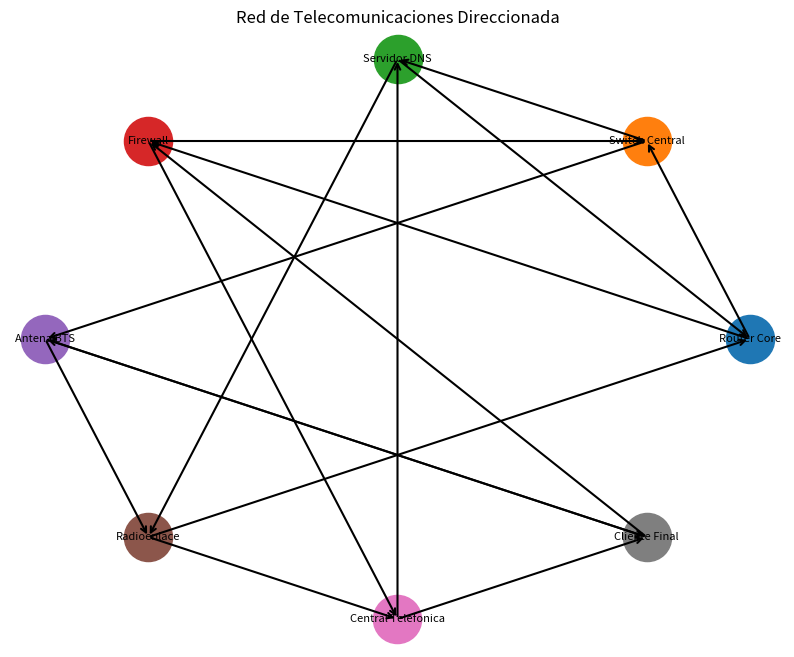

This figure's Python source:
# Ejercicio 10 - Redes y Comunicación
# Trabajo Final Integrador de Programación 2026
# Red direccionada de 8 nodos.
# Cada nodo tiene comunicación directa con otros 2 nodos.

import matplotlib.pyplot as plt
import math

nodos = [
    "Router Core",
    "Switch Central",
    "Servidor DNS",
    "Firewall",
    "Antena BTS",
    "Radioenlace",
    "Central Telefonica",
    "Cliente Final"
]

relaciones = {
    "Router Core": ["Switch Central", "Firewall"],
    "Switch Central": ["Servidor DNS", "Antena BTS"],
    "Servidor DNS": ["Router Core", "Radioenlace"],
    "Firewall": ["Switch Central", "Central Telefonica"],
    "Antena BTS": ["Radioenlace", "Cliente Final"],
    "Radioenlace": ["Router Core", "Central Telefonica"],
    "Central Telefonica": ["Servidor DNS", "Cliente Final"],
    "Cliente Final": ["Firewall", "Antena BTS"]
}

print("RED DE TELECOMUNICACIONES")
print("Cada nodo tiene comunicacion directa direccionada con otros 2 nodos.")
print("")

print("Relaciones direccionadas:")
for origen, destinos in relaciones.items():
    for destino in destinos:
        print(origen + " ---> " + destino)

print("")
print("Matriz de adyacencia:")
print("1 = existe comunicacion directa")
print("0 = no existe comunicacion directa")
print("")

matriz = []

for origen in nodos:
    fila = []
    for destino in nodos:
        if destino in relaciones[origen]:
            fila.append(1)
        else:
            fila.append(0)
    matriz.append(fila)

# Mostrar encabezado de la matriz
encabezado = " " * 24
for i in range(len(nodos)):
    encabezado = encabezado + "N" + str(i + 1) + " "

print(encabezado)

# Mostrar matriz de adyacencia
for i in range(len(matriz)):
    fila_texto = "N" + str(i + 1) + " " + nodos[i].ljust(20) + " "
    
    for valor in matriz[i]:
        fila_texto = fila_texto + str(valor) + "  "
    
    print(fila_texto)

# Dibujar la red
posiciones = {}
radio = 3
cantidad = len(nodos)

for i in range(cantidad):
    nodo = nodos[i]
    angulo = 2 * math.pi * i / cantidad
    x = radio * math.cos(angulo)
    y = radio * math.sin(angulo)
    posiciones[nodo] = (x, y)

plt.figure(figsize=(10, 8))

# Dibujar nodos
for nodo in nodos:
    x, y = posiciones[nodo]
    plt.scatter(x, y, s=1200)
    plt.text(x, y, nodo, ha="center", va="center", fontsize=8)

# Dibujar flechas
for origen, destinos in relaciones.items():
    x1, y1 = posiciones[origen]
    
    for destino in destinos:
        x2, y2 = posiciones[destino]
        
        plt.annotate(
            "",
            xy=(x2, y2),
            xytext=(x1, y1),
            arrowprops=dict(arrowstyle="->", lw=1.5)
        )

plt.title("Red de Telecomunicaciones Direccionada")
plt.axis("off")
plt.show()
